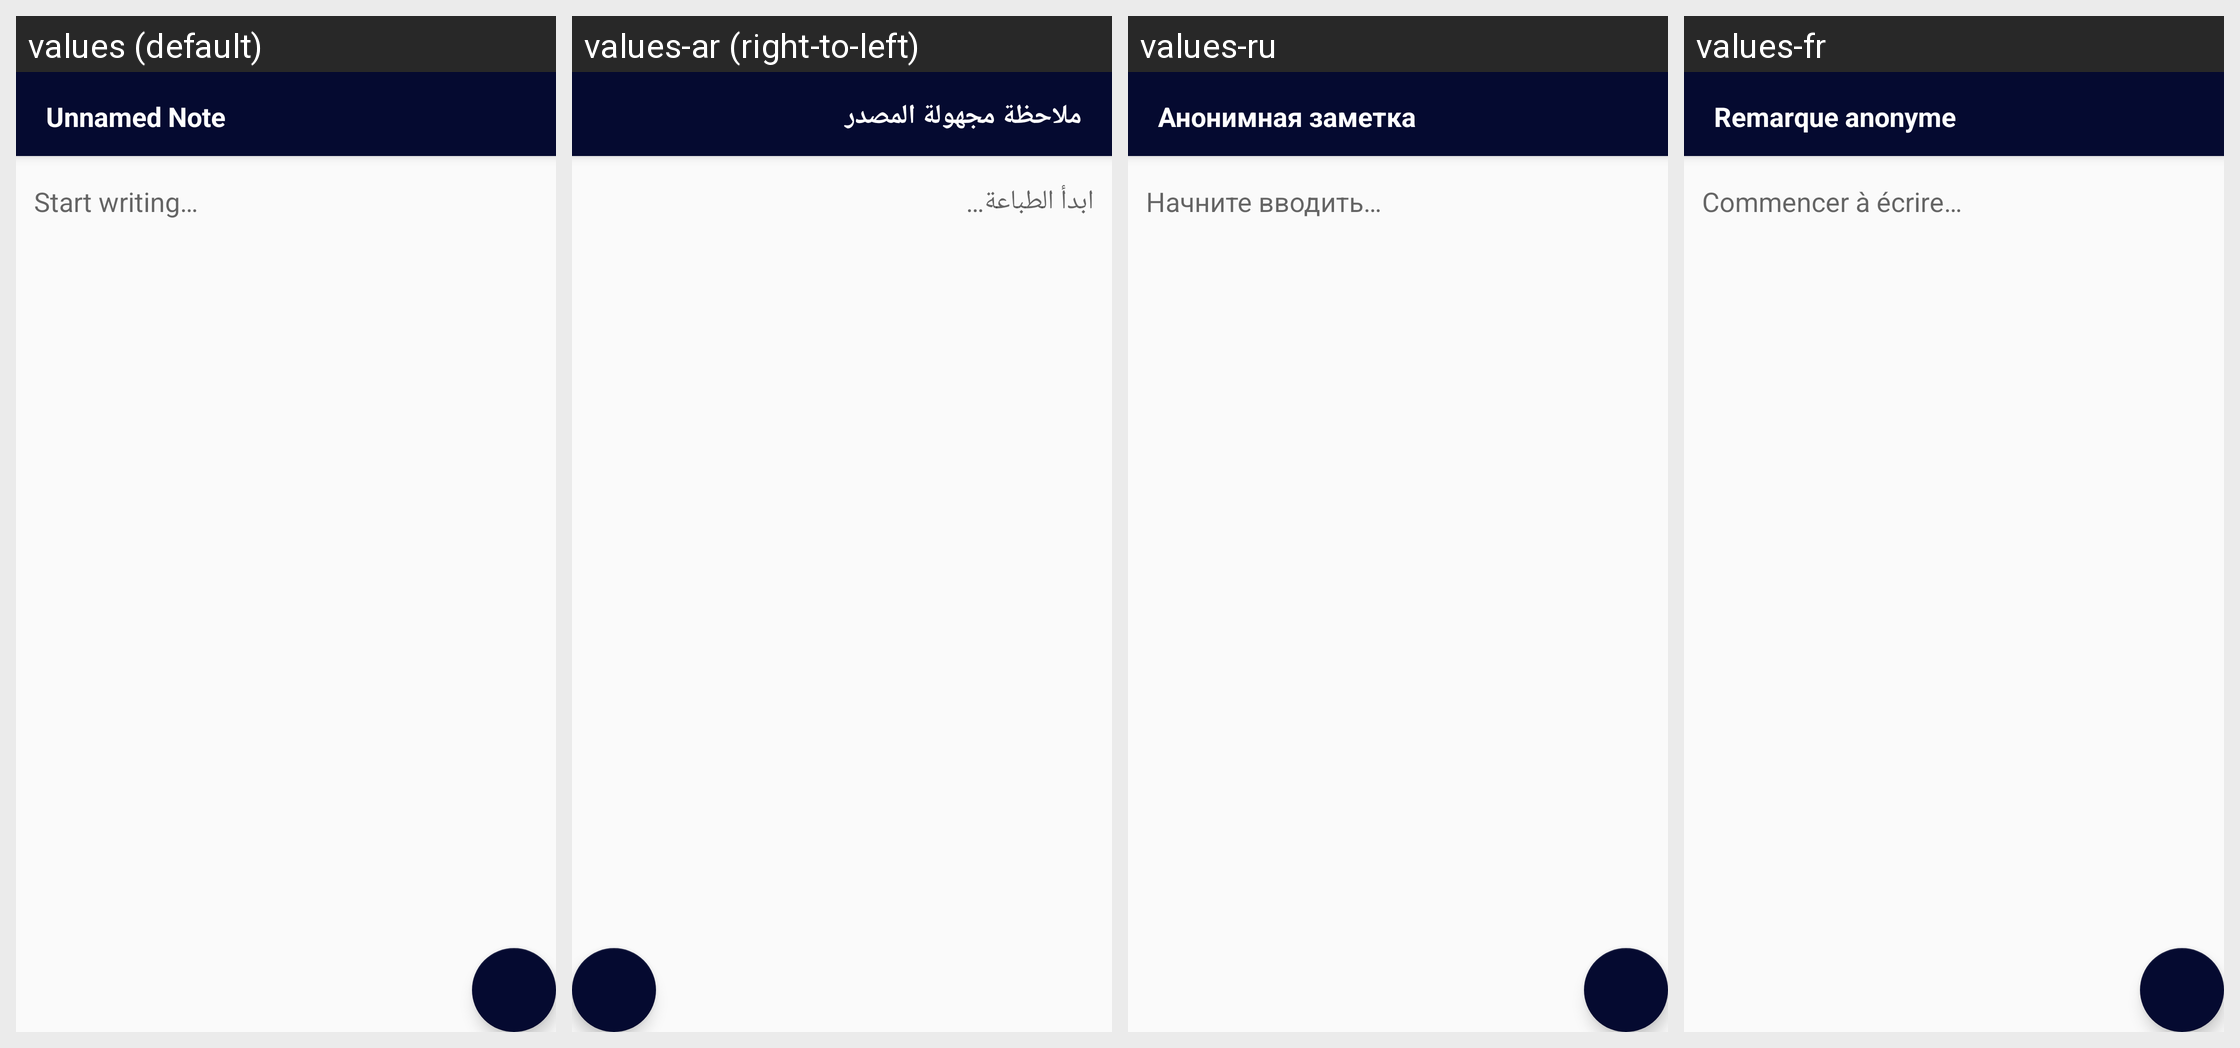

The same Android screen rendered under several of its app's locales, left to right. List the strings drawn on it with the default value and each locale's translation.
Android screen res/layout/activity_add_note.xml rendered under 4 locales, left to right: values (default), values-ar (right-to-left), values-ru, values-fr. Device: Nexus 5 (rendered at 1080×1920; each locale shown at half size, 540×960, under a caption strip naming it); theme AppTheme.
Other locales in the repository, not shown: values-de, values-en-rUS, values-es, values-tr-rTR.
Strings drawn on this screen, with the default value and each locale's value (text and hints the layout hard-codes, and strings that could not be matched under every locale, appear in the picture but are not listed):

addnote_unnamed_note
  values: Unnamed Note
  values-ar: ملاحظة مجهولة المصدر
  values-ru: Анонимная заметка
  values-fr: Remarque anonyme

addnote_start_writing
  values: Start writing…
  values-ar: ابدأ الطباعة…
  values-ru: Начните вводить…
  values-fr: Commencer à écrire…
